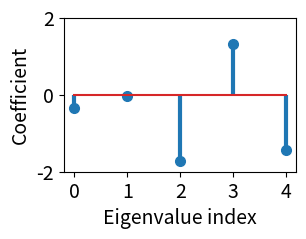

Generate this figure with matplotlib: (Note: this script raises an exception after producing the figure.)
# Plot Single-Channel Convolution
import matplotlib.pyplot as plt
import numpy as np

n = 5
np.random.seed(2)
plt.rcParams.update({'font.size': 14})
# Plot filter

x = np.arange(n)
filter = np.random.randn(n) * 0.8

fig, ax = plt.subplots(figsize=(3,2))
markers, stems, base = ax.stem(x, filter)
stems.set_linewidth(3)
markers.set_markersize(7)
ax.set_xticks(np.arange(n))
ax.set_ylim([-2,2])
ax.set_xlabel('Eigenvalue index')
ax.set_ylabel('Coefficient')
fig.show()
fig.savefig('./figures_old/single_channel_filter.svg', bbox_inches='tight')


# Plot signal

signal = np.random.randn(n) * 0.8

fig, ax = plt.subplots(figsize=(3,2))
markers, stems, base = ax.stem(x, signal)
stems.set_linewidth(3)
markers.set_markersize(7)
ax.set_xticks(np.arange(n))
ax.set_ylim([-2,2])
ax.set_xlabel('Eigenvalue index')
ax.set_ylabel('Coefficient')
fig.show()
fig.savefig('./figures_old/single_channel_signal.svg', bbox_inches='tight')

# Plot signal

z = filter * signal

fig, ax = plt.subplots(figsize=(3,2))
markers, stems, base = ax.stem(x, z)
stems.set_linewidth(3)
markers.set_markersize(7)
ax.set_xticks(np.arange(n))
ax.set_ylim([-2,2])
ax.set_xlabel('Eigenvalue index')
ax.set_ylabel('Coefficient')
fig.show()
fig.savefig('./figures_old/single_channel_convolution.svg', bbox_inches='tight')
